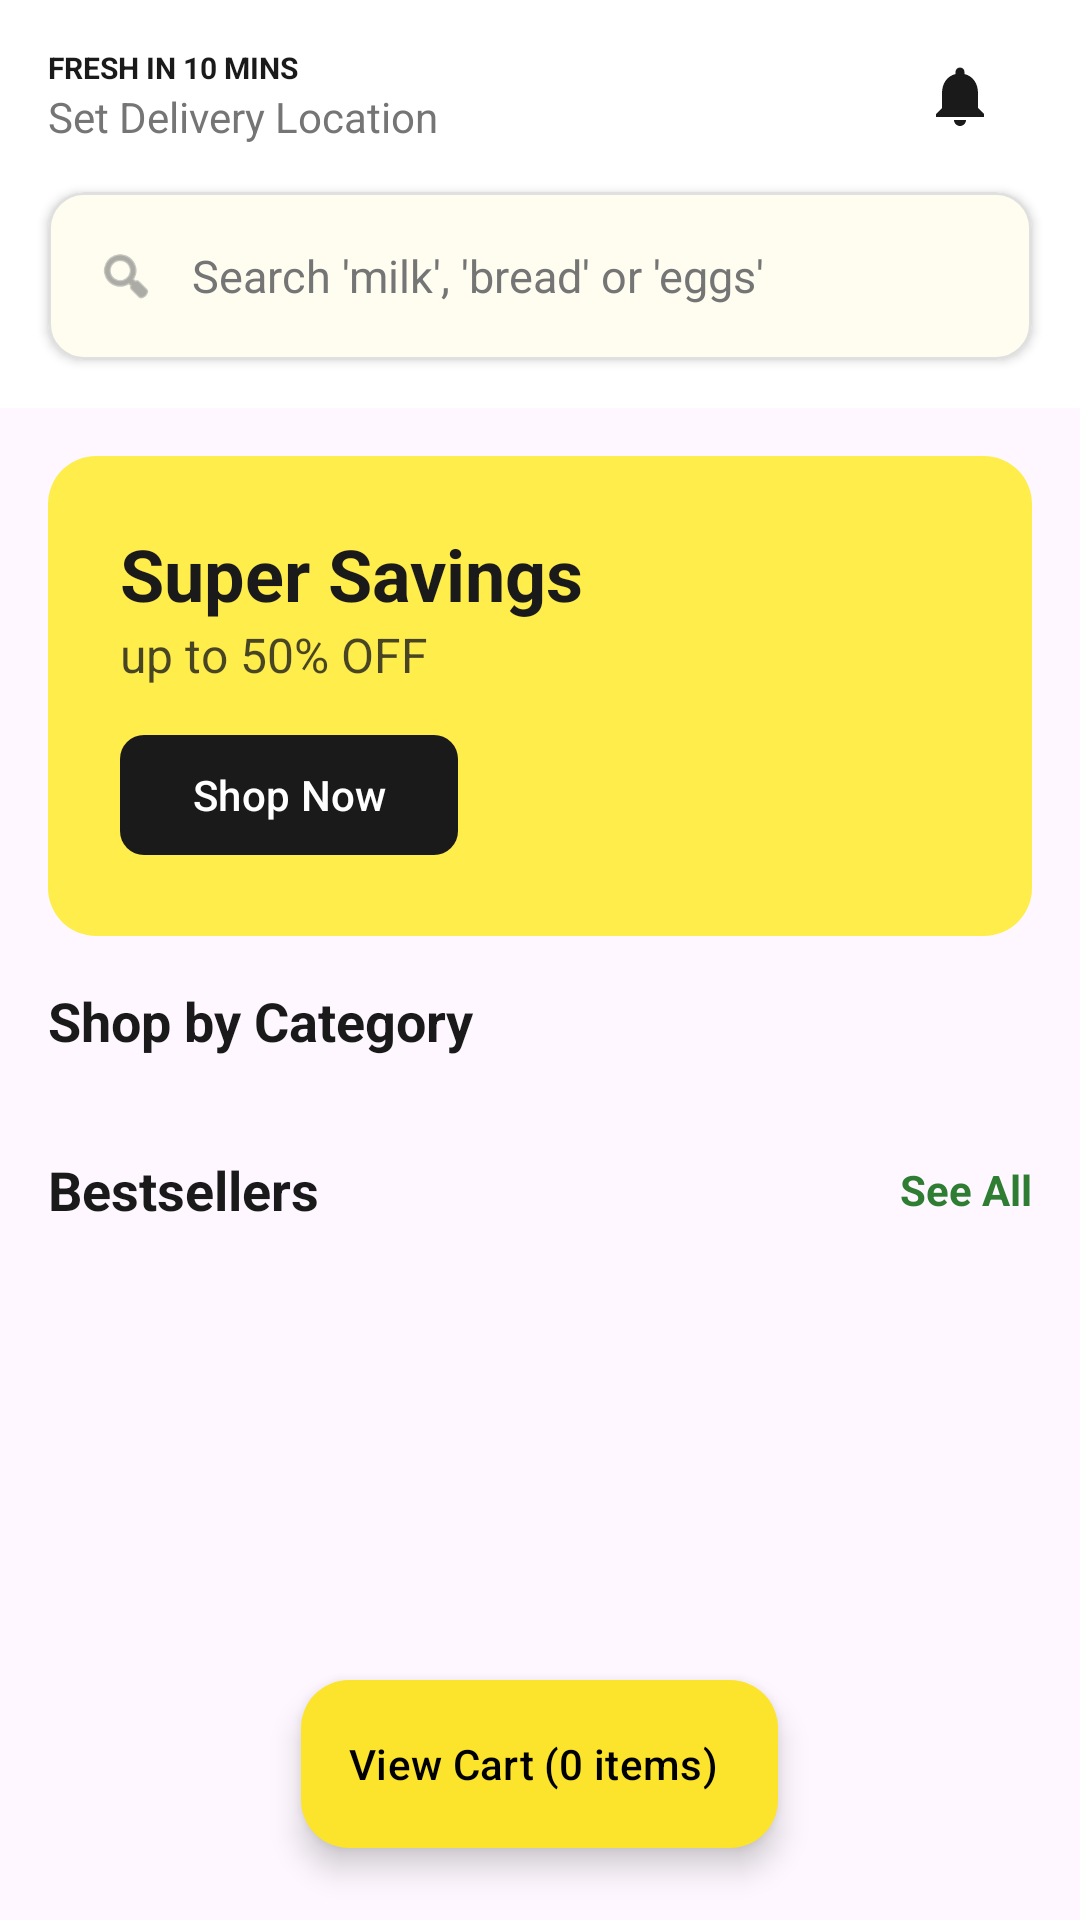

Layout XML and referenced resources for this Android screen:
<!-- AndroidManifest.xml: application theme Theme.MiniGroceryDeliveryApp -->
<!-- res/layout/fragment_home.xml -->
<?xml version="1.0" encoding="utf-8"?>
<androidx.coordinatorlayout.widget.CoordinatorLayout xmlns:android="http://schemas.android.com/apk/res/android"
    xmlns:app="http://schemas.android.com/apk/res-auto"
    xmlns:tools="http://schemas.android.com/tools"
    android:layout_width="match_parent"
    android:layout_height="match_parent"
    android:background="?android:attr/colorBackground"
    tools:context=".ui.fragments.HomeFragment">

    <com.google.android.material.appbar.AppBarLayout
        android:layout_width="match_parent"
        android:layout_height="wrap_content"
        android:background="?attr/colorSurface"
        app:elevation="0dp">

        <com.google.android.material.appbar.MaterialToolbar
            android:id="@+id/toolbar"
            android:layout_width="match_parent"
            android:layout_height="?attr/actionBarSize"
            app:contentInsetStart="0dp">

            <LinearLayout
                android:layout_width="match_parent"
                android:layout_height="wrap_content"
                android:gravity="center_vertical"
                android:orientation="horizontal"
                android:paddingHorizontal="16dp">

                <LinearLayout
                    android:layout_width="0dp"
                    android:layout_height="wrap_content"
                    android:layout_weight="1"
                    android:orientation="vertical">

                    <TextView
                        android:layout_width="wrap_content"
                        android:layout_height="wrap_content"
                        android:text="Fresh in 10 mins"
                        android:textAllCaps="true"
                        android:textColor="?attr/colorOnSurface"
                        android:textSize="10sp"
                        android:textStyle="bold" />

                    <TextView
                        android:id="@+id/tvAddress"
                        android:layout_width="wrap_content"
                        android:layout_height="wrap_content"
                        android:ellipsize="end"
                        android:maxLines="1"
                        android:text="Set Delivery Location"
                        android:textColor="?attr/colorOnSurfaceVariant"
                        android:textSize="14sp" />
                </LinearLayout>

                <ImageButton
                    android:id="@+id/btnNotifications"
                    android:layout_width="48dp"
                    android:layout_height="48dp"
                    android:background="?attr/selectableItemBackgroundBorderless"
                    android:src="@drawable/ic_notifications"
                    app:tint="?attr/colorOnSurface" />
            </LinearLayout>
        </com.google.android.material.appbar.MaterialToolbar>

        <com.google.android.material.card.MaterialCardView
            android:id="@+id/cardSearch"
            android:layout_width="match_parent"
            android:layout_height="56dp"
            android:layout_marginHorizontal="16dp"
            android:layout_marginBottom="16dp"
            app:cardCornerRadius="12dp"
            app:cardElevation="2dp"
            app:cardBackgroundColor="?attr/colorSurface"
            app:strokeWidth="1dp"
            app:strokeColor="?attr/colorOutline">

            <LinearLayout
                android:layout_width="match_parent"
                android:layout_height="match_parent"
                android:gravity="center_vertical"
                android:orientation="horizontal"
                android:paddingHorizontal="16dp">

                <ImageView
                    android:layout_width="20dp"
                    android:layout_height="20dp"
                    android:src="@android:drawable/ic_menu_search"
                    app:tint="?attr/colorOnSurfaceVariant" />

                <EditText
                    android:id="@+id/etSearch"
                    android:layout_width="match_parent"
                    android:layout_height="match_parent"
                    android:layout_marginStart="12dp"
                    android:background="@null"
                    android:hint="Search 'milk', 'bread' or 'eggs'"
                    android:imeOptions="actionSearch"
                    android:inputType="text"
                    android:maxLines="1"
                    android:textColor="?attr/colorOnSurface"
                    android:textColorHint="?attr/colorOnSurfaceVariant"
                    android:textSize="15sp" />
            </LinearLayout>
        </com.google.android.material.card.MaterialCardView>

    </com.google.android.material.appbar.AppBarLayout>

    <androidx.core.widget.NestedScrollView
        android:layout_width="match_parent"
        android:layout_height="match_parent"
        app:layout_behavior="@string/appbar_scrolling_view_behavior">

        <LinearLayout
            android:layout_width="match_parent"
            android:layout_height="wrap_content"
            android:orientation="vertical"
            android:paddingBottom="100dp">

            
            <com.google.android.material.card.MaterialCardView
                android:layout_width="match_parent"
                android:layout_height="160dp"
                android:layout_margin="16dp"
                app:cardCornerRadius="16dp"
                app:cardElevation="0dp"
                app:strokeWidth="0dp">

                <FrameLayout
                    android:layout_width="match_parent"
                    android:layout_height="match_parent"
                    android:background="#FFED4B">

                    <LinearLayout
                        android:layout_width="wrap_content"
                        android:layout_height="wrap_content"
                        android:layout_gravity="center_vertical"
                        android:layout_marginStart="24dp"
                        android:orientation="vertical">

                        <TextView
                            android:layout_width="wrap_content"
                            android:layout_height="wrap_content"
                            android:text="Super Savings"
                            android:textColor="#1A1A1A"
                            android:textSize="24sp"
                            android:textStyle="bold" />

                        <TextView
                            android:layout_width="wrap_content"
                            android:layout_height="wrap_content"
                            android:text="up to 50% OFF"
                            android:textColor="#1A1A1A"
                            android:alpha="0.8"
                            android:textSize="16sp" />
                            
                        <com.google.android.material.button.MaterialButton
                            style="@style/Widget.Material3.Button.TonalButton"
                            android:layout_width="wrap_content"
                            android:layout_height="wrap_content"
                            android:layout_marginTop="12dp"
                            android:text="Shop Now"
                            android:textColor="#FFFFFF"
                            app:backgroundTint="#1A1A1A"
                            app:cornerRadius="8dp" />
                    </LinearLayout>
                </FrameLayout>
            </com.google.android.material.card.MaterialCardView>

            <TextView
                android:layout_width="wrap_content"
                android:layout_height="wrap_content"
                android:layout_marginStart="16dp"
                android:text="Shop by Category"
                android:textColor="?attr/colorOnSurface"
                android:textSize="18sp"
                android:textStyle="bold" />

            <com.google.android.material.chip.ChipGroup
                android:id="@+id/chipGroupCategories"
                android:layout_width="match_parent"
                android:layout_height="wrap_content"
                android:layout_margin="16dp"
                app:singleSelection="true" />

            <LinearLayout
                android:layout_width="match_parent"
                android:layout_height="wrap_content"
                android:paddingHorizontal="16dp"
                android:gravity="center_vertical"
                android:orientation="horizontal">
                <TextView
                    android:layout_width="0dp"
                    android:layout_height="wrap_content"
                    android:layout_weight="1"
                    android:text="Bestsellers"
                    android:textColor="?attr/colorOnSurface"
                    android:textSize="18sp"
                    android:textStyle="bold" />
                <TextView
                    android:layout_width="wrap_content"
                    android:layout_height="wrap_content"
                    android:text="See All"
                    android:textColor="?attr/colorSecondary"
                    android:textStyle="bold" />
            </LinearLayout>

            <androidx.recyclerview.widget.RecyclerView
                android:id="@+id/rvProducts"
                android:layout_width="match_parent"
                android:layout_height="wrap_content"
                android:layout_marginHorizontal="8dp"
                android:layout_marginTop="8dp"
                android:nestedScrollingEnabled="false"
                tools:listitem="@layout/item_product" />

        </LinearLayout>
    </androidx.core.widget.NestedScrollView>

    <com.google.android.material.floatingactionbutton.ExtendedFloatingActionButton
        android:id="@+id/fabCart"
        android:layout_width="wrap_content"
        android:layout_height="wrap_content"
        android:layout_gravity="bottom|center_horizontal"
        android:layout_marginBottom="24dp"
        android:text="View Cart (0 items)"
        android:textColor="?attr/colorOnPrimary"
        app:backgroundTint="?attr/colorPrimary"
        app:icon="@drawable/ic_shopping_cart"
        app:iconTint="?attr/colorOnPrimary" />

</androidx.coordinatorlayout.widget.CoordinatorLayout>
<!-- res/layout/item_product.xml (included above) -->
<?xml version="1.0" encoding="utf-8"?>
<com.google.android.material.card.MaterialCardView xmlns:android="http://schemas.android.com/apk/res/android"
    xmlns:app="http://schemas.android.com/apk/res-auto"
    xmlns:tools="http://schemas.android.com/tools"
    android:layout_width="match_parent"
    android:layout_height="wrap_content"
    android:layout_margin="8dp"
    app:cardCornerRadius="12dp"
    app:cardElevation="1dp"
    app:strokeWidth="1dp"
    app:strokeColor="?attr/colorOutline"
    app:cardBackgroundColor="?attr/colorSurface">

    <LinearLayout
        android:layout_width="match_parent"
        android:layout_height="wrap_content"
        android:orientation="vertical"
        android:padding="12dp">

        <com.google.android.material.card.MaterialCardView
            android:layout_width="match_parent"
            android:layout_height="120dp"
            app:cardCornerRadius="8dp"
            app:cardElevation="0dp"
            app:strokeWidth="0dp">
            <ImageView
                android:id="@+id/ivProduct"
                android:layout_width="match_parent"
                android:layout_height="match_parent"
                android:scaleType="centerCrop"
                tools:src="@android:drawable/ic_menu_gallery" />
        </com.google.android.material.card.MaterialCardView>

        <TextView
            android:id="@+id/tvProductName"
            android:layout_width="match_parent"
            android:layout_height="wrap_content"
            android:layout_marginTop="12dp"
            android:ellipsize="end"
            android:maxLines="1"
            android:textColor="?attr/colorOnSurface"
            android:textSize="14sp"
            android:textStyle="bold"
            tools:text="Fresh Apple" />

        <TextView
            android:id="@+id/tvProductPrice"
            android:layout_width="match_parent"
            android:layout_height="wrap_content"
            android:layout_marginTop="2dp"
            android:textColor="?attr/colorSecondary"
            android:textSize="14sp"
            android:textStyle="bold"
            tools:text="$2.99" />

        <com.google.android.material.button.MaterialButton
            android:id="@+id/btnAdd"
            style="@style/Widget.Material3.Button.OutlinedButton"
            android:layout_width="match_parent"
            android:layout_height="40dp"
            android:layout_marginTop="12dp"
            android:insetTop="0dp"
            android:insetBottom="0dp"
            android:padding="0dp"
            android:text="ADD"
            android:textColor="?attr/colorSecondary"
            android:textSize="12sp"
            android:textStyle="bold"
            app:cornerRadius="8dp"
            app:strokeColor="?attr/colorSecondary"
            app:strokeWidth="1dp" />

    </LinearLayout>

</com.google.android.material.card.MaterialCardView>
<!-- resources referenced by this layout -->
<resources>
  <!-- drawable ic_notifications (drawable) -->
  <vector xmlns:android="http://schemas.android.com/apk/res/android"
      android:width="24dp"
      android:height="24dp"
      android:viewportWidth="24"
      android:viewportHeight="24"
      android:tint="?attr/colorControlNormal">
      <path
          android:fillColor="@android:color/white"
          android:pathData="M12,22c1.1,0 2,-0.9 2,-2h-4C10,21.1 10.9,22 12,22zM18,16v-5c0,-3.07 -1.63,-5.64 -4.5,-6.32V4c0,-0.83 -0.67,-1.5 -1.5,-1.5s-1.5,0.67 -1.5,1.5v0.68C7.64,5.36 6,7.92 6,11v5l-2,2v1h16v-1L18,16z" />
  </vector>
  <style name="Theme.MiniGroceryDeliveryApp" parent="Base.Theme.MiniGroceryDeliveryApp" />
  <style name="Base.Theme.MiniGroceryDeliveryApp" parent="Theme.Material3.DayNight.NoActionBar">
          
          <item name="colorPrimary">@color/primary</item>
          <item name="colorOnPrimary">@color/on_primary</item>
          <item name="colorPrimaryContainer">@color/primary_light</item>
          <item name="colorOnPrimaryContainer">@color/black</item>
  
          <item name="colorSecondary">@color/secondary</item>
          <item name="colorOnSecondary">@color/on_secondary</item>
  
          
          <item name="android:windowBackground">@color/surface_gray</item>
          <item name="colorSurface">@color/white</item>
          <item name="colorOnSurface">@color/text_main</item>
          <item name="colorSurfaceVariant">@color/divider</item>
          <item name="colorOnSurfaceVariant">@color/text_muted</item>
  
          <item name="colorOutline">@color/divider</item>
          <item name="colorError">@color/error</item>
      </style>
  <color name="primary">#FCE42C</color>
  <color name="on_primary">#000000</color>
  <color name="primary_light">#FFF9C4</color>
  <color name="black">#1A1A1A</color>
  <color name="secondary">#2E7D32</color>
  <color name="on_secondary">#FFFFFF</color>
  <color name="surface_gray">#F5F5F7</color>
  <color name="white">#FFFFFF</color>
  <color name="text_main">#1A1A1A</color>
  <color name="divider">#E0E0E0</color>
  <color name="text_muted">#757575</color>
  <color name="error">#D32F2F</color>
</resources>
